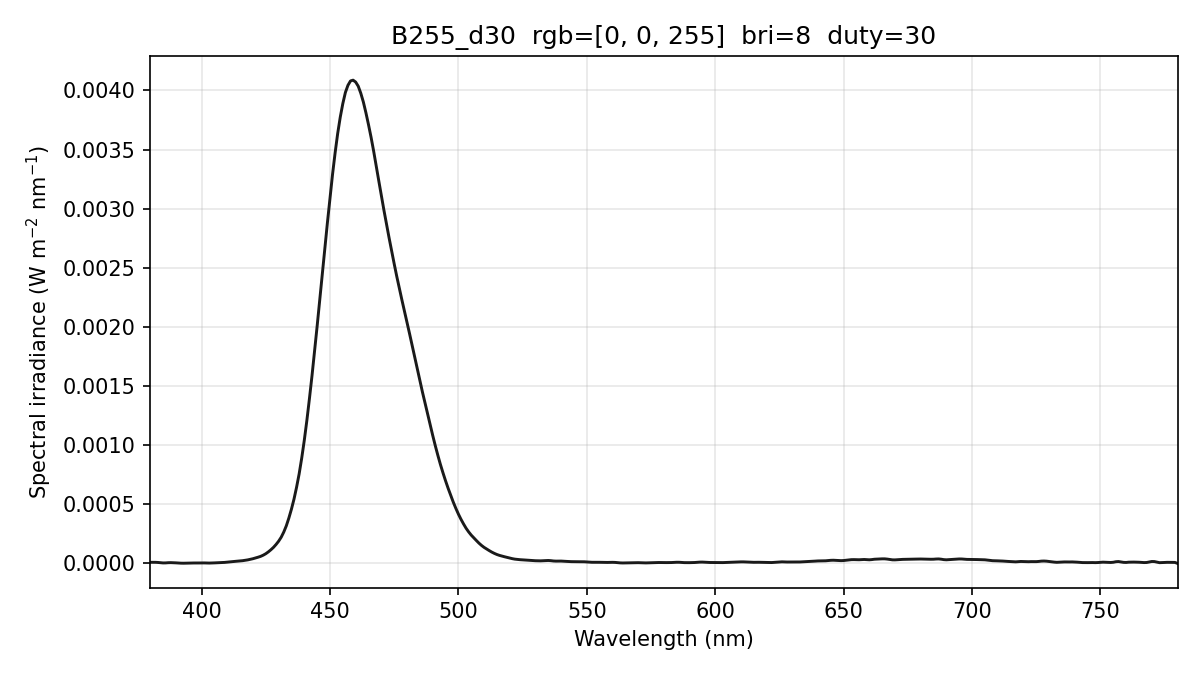

The table this chart was drawn from, first rows:
wavelength_nm, spectral_irradiance_W_m2_nm, spectral_irradiance_std_W_m2_nm, spectral_irradiance_uW_cm2_nm, photon_irradiance_photons_m2_s_nm, display_increment_W_m2_nm
380, 9.37208907e-06, 2.23564611e-06, 9.37208907e-04, 1.79284718e+13, 9.20173589e-06
381, 9.37208937e-06, 2.23564660e-06, 9.37208937e-04, 1.79756525e+13, 9.20173619e-06
382, 9.37208937e-06, 2.23564660e-06, 9.37208937e-04, 1.80228327e+13, 9.20173619e-06
383, 8.15427008e-06, 1.86763383e-06, 8.15427008e-04, 1.57219762e+13, 7.99500510e-06
384, 5.76672369e-06, 2.03951286e-06, 5.76672369e-04, 1.11476580e+13, 5.62893368e-06
385, 4.09018365e-06, 3.42594105e-06, 4.09018365e-04, 7.92732759e+12, 3.95682506e-06
386, 4.34246915e-06, 4.73679299e-06, 4.34246915e-04, 8.43815142e+12, 4.18541024e-06
387, 6.03038615e-06, 5.65368662e-06, 6.03038615e-04, 1.17484171e+13, 5.84080857e-06
388, 6.60433896e-06, 5.56588765e-06, 6.60433896e-04, 1.28998407e+13, 6.42882321e-06
389, 6.06432802e-06, 4.62820160e-06, 6.06432802e-04, 1.18755998e+13, 5.94945460e-06
390, 4.77966729e-06, 3.63898354e-06, 4.77966729e-04, 9.38394689e+12, 4.66180446e-06
391, 3.39758897e-06, 2.76531939e-06, 3.39758897e-04, 6.68760883e+12, 3.15899172e-06
392, 2.07693328e-06, 1.54087475e-06, 2.07693328e-04, 4.09856549e+12, 1.61701085e-06
393, 1.72643804e-06, 8.09587612e-07, 1.72643804e-04, 3.41559850e+12, 1.12615472e-06
394, 2.36773460e-06, 1.71655236e-06, 2.36773460e-04, 4.69626408e+12, 1.73419947e-06
395, 3.46958432e-06, 2.76603126e-06, 3.46958432e-04, 6.89918529e+12, 2.91782482e-06
396, 3.88960447e-06, 2.29294558e-06, 3.88960447e-04, 7.75396603e+12, 3.46552647e-06
397, 3.62779511e-06, 5.07547187e-07, 3.62779511e-04, 7.25030915e+12, 3.37730441e-06
398, 3.46393992e-06, 1.60110425e-06, 3.46393992e-04, 6.94027517e+12, 3.20162628e-06
399, 3.73528203e-06, 2.37562537e-06, 3.73528203e-04, 7.50273422e+12, 3.24082249e-06
400, 4.24283335e-06, 2.75349133e-06, 4.24283335e-04, 8.54356707e+12, 3.36698830e-06
401, 4.17495286e-06, 2.82593636e-06, 4.17495286e-04, 8.42789694e+12, 3.11913568e-06
402, 3.50382936e-06, 2.34008616e-06, 3.50382936e-04, 7.09075154e+12, 2.48353302e-06
403, 3.02206581e-06, 1.83573844e-06, 3.02206581e-04, 6.13101293e+12, 2.14035210e-06
404, 3.35612020e-06, 2.65221269e-06, 3.35612020e-04, 6.82562052e+12, 2.55616401e-06
405, 4.46682839e-06, 4.36696319e-06, 4.46682839e-04, 9.10704659e+12, 3.68583068e-06
406, 5.48434610e-06, 5.09930598e-06, 5.48434610e-04, 1.12091881e+13, 4.65872048e-06
407, 6.18647070e-06, 4.57567309e-06, 6.18647070e-04, 1.26753698e+13, 5.26810816e-06
408, 7.00666740e-06, 3.10656117e-06, 7.00666740e-04, 1.43911312e+13, 6.01039566e-06
409, 8.58680330e-06, 1.94916897e-06, 8.58680330e-04, 1.76798302e+13, 7.62240692e-06
410, 1.09268784e-05, 1.07672240e-06, 1.09268784e-03, 2.25529436e+13, 1.01041420e-05
411, 1.33392286e-05, 3.90158564e-07, 1.33392286e-03, 2.75991563e+13, 1.27009415e-05
412, 1.54318446e-05, 3.22338227e-07, 1.54318446e-03, 3.20065104e+13, 1.49670727e-05
413, 1.72162820e-05, 8.94733340e-07, 1.72162820e-03, 3.57942021e+13, 1.68938585e-05
414, 1.90104215e-05, 1.47702869e-06, 1.90104215e-03, 3.96200806e+13, 1.87662861e-05
415, 2.08406355e-05, 2.07538184e-06, 2.08406355e-03, 4.35393882e+13, 2.06116296e-05
416, 2.31812714e-05, 2.46828607e-06, 2.31812714e-03, 4.85460446e+13, 2.28600196e-05
417, 2.61900524e-05, 2.57145225e-06, 2.61900524e-03, 5.49788550e+13, 2.56879319e-05
418, 2.99545316e-05, 2.47253016e-06, 2.99545316e-03, 6.30321443e+13, 2.91985596e-05
419, 3.45344109e-05, 2.72005784e-06, 3.45344109e-03, 7.28432548e+13, 3.36135199e-05
420, 3.97474393e-05, 3.57165013e-06, 3.97474393e-03, 8.40391620e+13, 3.87747351e-05
421, 4.58300238e-05, 4.72069172e-06, 4.58300238e-03, 9.71304602e+13, 4.49593720e-05
422, 5.24978911e-05, 5.12417803e-06, 5.24978911e-03, 1.11526372e+14, 5.18311891e-05
423, 5.97510350e-05, 4.69730175e-06, 5.97510350e-03, 1.27235725e+14, 5.93901800e-05
424, 6.96277891e-05, 3.09650102e-06, 6.96277891e-03, 1.48618108e+14, 6.94389131e-05
425, 8.19325422e-05, 6.77033151e-07, 8.19325422e-03, 1.75294637e+14, 8.17312894e-05
426, 9.75578179e-05, 1.84223500e-06, 9.75578179e-03, 2.09216024e+14, 9.71944144e-05
427, 1.15499392e-04, 2.82345743e-06, 1.15499392e-02, 2.48273772e+14, 1.15056050e-04
428, 1.35691538e-04, 3.50791597e-06, 1.35691538e-02, 2.92361245e+14, 1.35255458e-04
429, 1.60015990e-04, 3.90297243e-06, 1.60015990e-02, 3.45576294e+14, 1.59606069e-04
430, 1.87705273e-04, 3.17537271e-06, 1.87705273e-02, 4.06319997e+14, 1.87280612e-04
431, 2.21202726e-04, 3.46290461e-06, 2.21202726e-02, 4.79944493e+14, 2.20732248e-04
432, 2.64806310e-04, 3.70932415e-06, 2.64806310e-02, 5.75884440e+14, 2.64321094e-04
433, 3.17925433e-04, 1.80914032e-06, 3.17925433e-02, 6.93005108e+14, 3.17463734e-04
434, 3.84151816e-04, 1.50459072e-06, 3.84151816e-02, 8.39297420e+14, 3.83765655e-04
435, 4.59082673e-04, 1.94144399e-06, 4.59082673e-02, 1.00531793e+15, 4.58806071e-04
436, 5.44399023e-04, 3.71420917e-06, 5.44399023e-02, 1.19488771e+15, 5.44253915e-04
437, 6.44719482e-04, 5.27203284e-06, 6.44719482e-02, 1.41832415e+15, 6.44627626e-04
438, 7.57374644e-04, 5.12856408e-06, 7.57374644e-02, 1.66996796e+15, 7.57247365e-04
439, 8.90659710e-04, 4.39993059e-06, 8.90659710e-02, 1.96833763e+15, 8.90447744e-04
... 341 more rows
